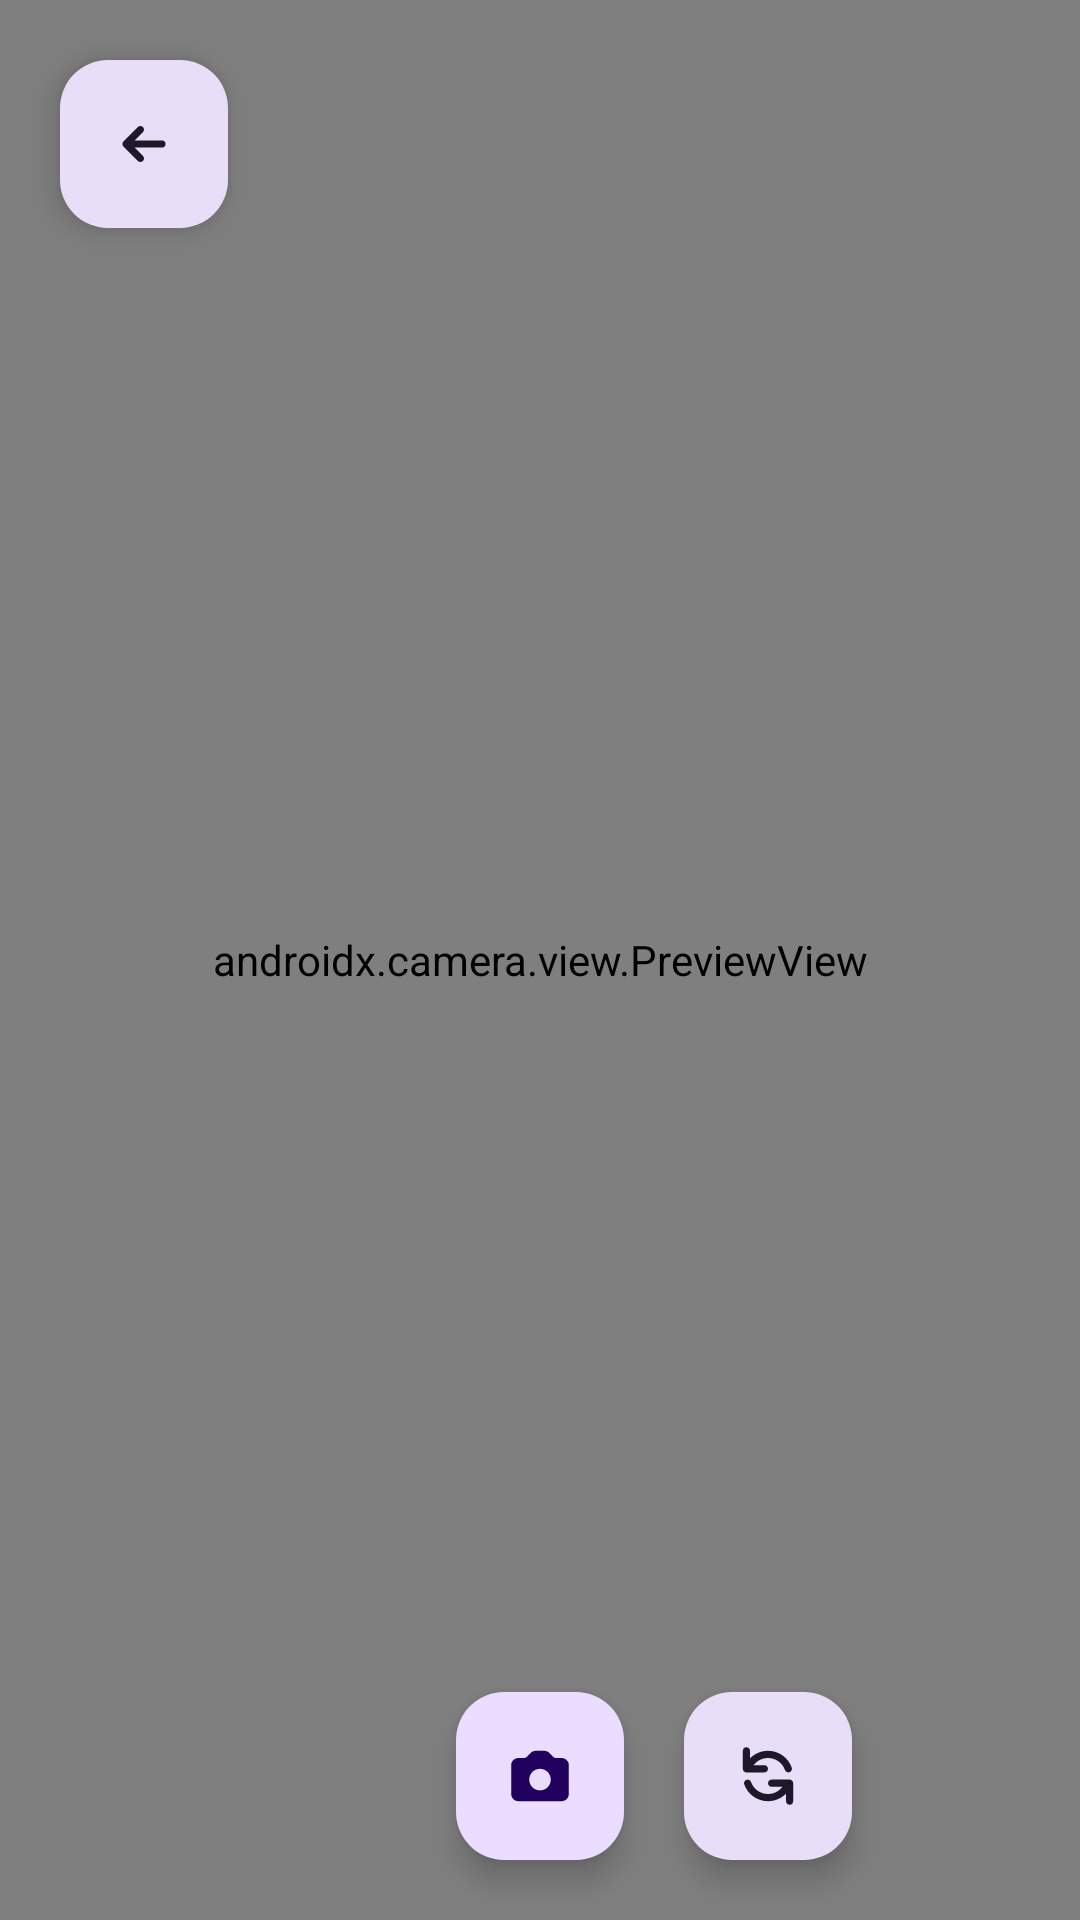

Android layout source for this screen:
<!-- AndroidManifest.xml: application theme Theme.Material3.Light.NoActionBar -->
<!-- res/layout/activity_camera.xml -->
<?xml version="1.0" encoding="utf-8"?>
<androidx.constraintlayout.widget.ConstraintLayout xmlns:android="http://schemas.android.com/apk/res/android"
    xmlns:app="http://schemas.android.com/apk/res-auto"
    xmlns:tools="http://schemas.android.com/tools"
    android:layout_width="match_parent"
    android:layout_height="match_parent"
    tools:context=".CameraActivity">

    <androidx.camera.view.PreviewView
        android:layout_width="match_parent"
        android:layout_height="match_parent"
        android:id="@+id/camera_preview"/>

    <com.google.android.material.floatingactionbutton.FloatingActionButton
        android:id="@+id/back"
        android:layout_width="wrap_content"
        android:layout_height="wrap_content"
        android:src="@drawable/ic_arrow_sm_left"
        android:layout_margin="20dp"
        app:fabSize="mini"
        style="@style/Widget.Material3.FloatingActionButton.Secondary"
        app:layout_constraintTop_toTopOf="parent"
        app:layout_constraintStart_toStartOf="parent"
        android:contentDescription="@string/take_a_photo" />

    <com.google.android.material.floatingactionbutton.FloatingActionButton
        android:id="@+id/capture"
        android:layout_width="wrap_content"
        android:layout_height="wrap_content"
        android:src="@drawable/ic_camera"
        android:layout_marginBottom="20dp"
        app:layout_constraintBottom_toBottomOf="parent"
        app:layout_constraintEnd_toEndOf="parent"
        app:layout_constraintStart_toStartOf="parent"
        android:contentDescription="@string/take_a_photo" />

    <com.google.android.material.floatingactionbutton.FloatingActionButton
        android:id="@+id/toggle_lens"
        android:layout_width="wrap_content"
        android:layout_height="wrap_content"
        android:src="@drawable/ic_refresh"
        android:layout_margin="20dp"
        app:fabSize="mini"
        style="@style/Widget.Material3.FloatingActionButton.Secondary"
        app:layout_constraintTop_toTopOf="@id/capture"
        app:layout_constraintBottom_toBottomOf="@id/capture"
        app:layout_constraintStart_toEndOf="@id/capture"
        android:contentDescription="@string/take_a_photo" />

</androidx.constraintlayout.widget.ConstraintLayout>
<!-- resources referenced by this layout -->
<resources>
  <!-- drawable ic_arrow_sm_left (drawable) -->
  <vector android:height="24dp" android:viewportHeight="20"
      android:viewportWidth="20" android:width="24dp" xmlns:android="http://schemas.android.com/apk/res/android">
      <path android:fillColor="#111827" android:fillType="evenOdd" android:pathData="M9.7071,14.7071C9.3166,15.0976 8.6834,15.0976 8.2929,14.7071L4.2929,10.7071C3.9024,10.3166 3.9024,9.6834 4.2929,9.2929L8.2929,5.2929C8.6834,4.9024 9.3166,4.9024 9.7071,5.2929C10.0976,5.6834 10.0976,6.3166 9.7071,6.7071L7.4142,9L15,9C15.5523,9 16,9.4477 16,10C16,10.5523 15.5523,11 15,11H7.4142L9.7071,13.2929C10.0976,13.6834 10.0976,14.3166 9.7071,14.7071Z"/>
  </vector>
  <!-- drawable ic_camera (drawable) -->
  <vector android:height="24dp" android:viewportHeight="20"
      android:viewportWidth="20" android:width="24dp" xmlns:android="http://schemas.android.com/apk/res/android">
      <path android:fillColor="#4A5568" android:fillType="evenOdd" android:pathData="M4,5C2.8954,5 2,5.8954 2,7V15C2,16.1046 2.8954,17 4,17H16C17.1046,17 18,16.1046 18,15V7C18,5.8954 17.1046,5 16,5H14.4142C14.149,5 13.8946,4.8946 13.7071,4.7071L12.5858,3.5858C12.2107,3.2107 11.702,3 11.1716,3H8.8284C8.298,3 7.7893,3.2107 7.4142,3.5858L6.2929,4.7071C6.1054,4.8946 5.851,5 5.5858,5H4ZM10,14C11.6569,14 13,12.6569 13,11C13,9.3432 11.6569,8 10,8C8.3432,8 7,9.3432 7,11C7,12.6569 8.3432,14 10,14Z"/>
  </vector>
  <!-- drawable ic_refresh (drawable) -->
  <vector android:height="24dp" android:viewportHeight="20"
      android:viewportWidth="20" android:width="24dp" xmlns:android="http://schemas.android.com/apk/res/android">
      <path android:fillColor="#4A5568" android:fillType="evenOdd" android:pathData="M4,2C4.5523,2 5,2.4477 5,3V5.1013C6.2701,3.8049 8.0405,3 10,3C13.0494,3 15.641,4.9493 16.6014,7.6667C16.7855,8.1875 16.5126,8.7588 15.9918,8.9428C15.4711,9.1269 14.8998,8.854 14.7157,8.3333C14.0289,6.3899 12.1755,5 10,5C8.3651,5 6.912,5.785 5.9994,7H9C9.5523,7 10,7.4477 10,8C10,8.5523 9.5523,9 9,9H4C3.4477,9 3,8.5523 3,8V3C3,2.4477 3.4477,2 4,2ZM4.0082,11.0572C4.5289,10.8731 5.1002,11.146 5.2842,11.6668C5.9711,13.6101 7.8245,15 10,15C11.6349,15 13.088,14.215 14.0006,13L11,13C10.4477,13 10,12.5523 10,12C10,11.4477 10.4477,11 11,11H16C16.2652,11 16.5196,11.1054 16.7071,11.2929C16.8946,11.4804 17,11.7348 17,12V17C17,17.5523 16.5523,18 16,18C15.4477,18 15,17.5523 15,17V14.8987C13.7299,16.1951 11.9595,17 10,17C6.9506,17 4.359,15.0507 3.3986,12.3332C3.2145,11.8125 3.4874,11.2412 4.0082,11.0572Z"/>
  </vector>
  <string name="take_a_photo">Take a photo</string>
</resources>
